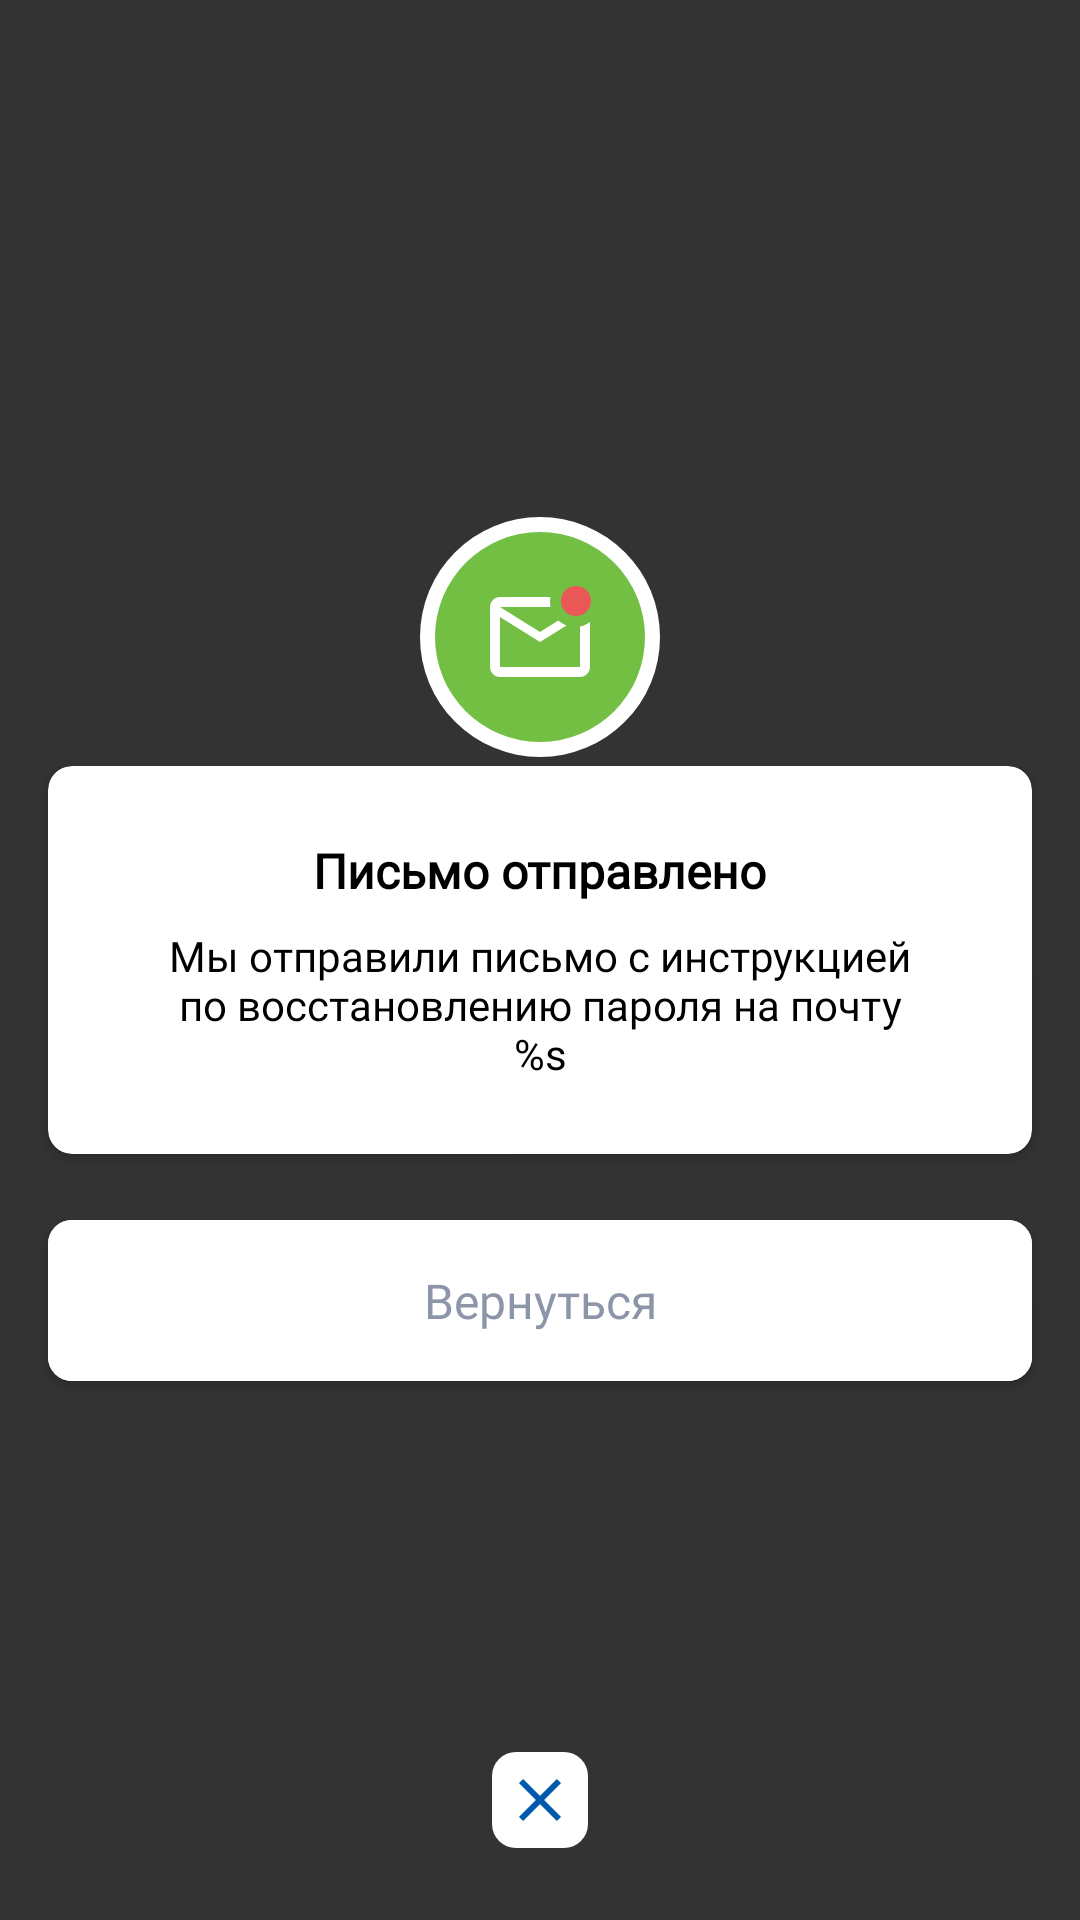

Write the Android layout XML for this screen, with the resource values it uses.
<!-- AndroidManifest.xml: application theme AppTheme -->
<!-- res/layout/fragment_send_email.xml -->
<?xml version="1.0" encoding="utf-8"?>
<layout xmlns:android="http://schemas.android.com/apk/res/android"
    xmlns:app="http://schemas.android.com/apk/res-auto"
    xmlns:tools="http://schemas.android.com/tools"
    tools:ignore="MissingConstraints">
    <data>
        <import type="android.view.View"/>
        <variable
            name="viewModel"
            type="ru.android.romashkaapp.payment.success.SuccessPaymentViewModel" />
    </data>

    <androidx.constraintlayout.widget.ConstraintLayout
        android:layout_width="match_parent"
        android:layout_height="match_parent"
        android:background="@color/black_80"
        tools:context=".ru.android.romashkaapp.payment.success.SuccessPaymentFragment">

        <androidx.cardview.widget.CardView
            android:id="@+id/cv"
            android:layout_width="0dp"
            android:layout_height="wrap_content"
            android:layout_marginStart="16dp"
            android:layout_marginEnd="16dp"
            app:layout_constraintTop_toTopOf="parent"
            app:layout_constraintStart_toStartOf="parent"
            app:layout_constraintEnd_toEndOf="parent"
            app:layout_constraintBottom_toBottomOf="parent"
            app:cardCornerRadius="8dp"
            app:cardBackgroundColor="@android:color/white">

            <androidx.constraintlayout.widget.ConstraintLayout
                android:layout_width="match_parent"
                android:layout_height="wrap_content">

                <TextView
                    android:layout_width="wrap_content"
                    android:layout_height="wrap_content"
                    android:id="@+id/tv_letter_is_send"
                    android:textSize="16sp"
                    android:textColor="@android:color/black"
                    android:text="@string/letter_is_send"
                    android:fontFamily="@font/pfbeauaanspro_reg"
                    android:textStyle="bold"
                    android:layout_marginTop="24dp"
                    android:layout_marginStart="32dp"
                    android:layout_marginEnd="32dp"
                    app:layout_constraintTop_toTopOf="parent"
                    app:layout_constraintStart_toStartOf="parent"
                    app:layout_constraintEnd_toEndOf="parent"/>

                <TextView
                    android:layout_width="0dp"
                    android:layout_height="wrap_content"
                    android:id="@+id/tv_we_send_letter"
                    android:textSize="14sp"
                    android:textColor="@android:color/black"
                    android:textAlignment="center"
                    android:text="@string/we_send_letter"
                    android:fontFamily="@font/pfbeauaanspro_reg"
                    android:layout_marginTop="8dp"
                    android:layout_marginStart="32dp"
                    android:layout_marginEnd="32dp"
                    android:layout_marginBottom="24dp"
                    app:layout_constraintBottom_toBottomOf="parent"
                    app:layout_constraintTop_toBottomOf="@+id/tv_letter_is_send"
                    app:layout_constraintStart_toStartOf="parent"
                    app:layout_constraintEnd_toEndOf="parent"/>

            </androidx.constraintlayout.widget.ConstraintLayout>

        </androidx.cardview.widget.CardView>

        <ImageView
            android:id="@+id/iv_success"
            android:layout_width="wrap_content"
            android:layout_height="wrap_content"
            android:background="@drawable/ic_send_letter"
            android:elevation="2dp"
            android:layout_marginTop="40dp"
            app:layout_constraintTop_toTopOf="parent"
            app:layout_constraintEnd_toEndOf="parent"
            app:layout_constraintStart_toStartOf="parent"
            app:layout_constraintBottom_toBottomOf="@+id/cv"/>

        <com.google.android.material.button.MaterialButton
            android:layout_width="0dp"
            android:layout_height="wrap_content"
            android:id="@+id/mb_return_back"
            android:text="@string/return_back"
            android:textAllCaps="false"
            android:textColor="@color/grey"
            android:fontFamily="@font/pfbeauaanspro_reg"
            android:letterSpacing="0"
            android:textSize="16sp"
            android:gravity="center"
            android:paddingTop="16dp"
            android:paddingBottom="16dp"
            app:cornerRadius="8dp"
            android:backgroundTint="@android:color/white"
            android:layout_marginEnd="16dp"
            android:layout_marginStart="16dp"
            android:layout_marginTop="16dp"
            app:layout_constraintStart_toStartOf="parent"
            app:layout_constraintEnd_toEndOf="parent"
            app:layout_constraintTop_toBottomOf="@+id/cv"
            android:onClick="@{(view)->viewModel.onClick(view)}"/>

        <ImageButton
            android:layout_width="32dp"
            android:layout_height="32dp"
            android:id="@+id/mb_cart"
            android:background="@drawable/ic_close_in_rect"
            android:layout_marginBottom="24dp"
            app:layout_constraintEnd_toEndOf="parent"
            app:layout_constraintStart_toStartOf="parent"
            app:layout_constraintBottom_toBottomOf="parent"
            android:onClick="@{(view)->viewModel.onClick(view)}"/>

    </androidx.constraintlayout.widget.ConstraintLayout>
</layout>
<!-- resources referenced by this layout -->
<resources>
  <color name="black_80">#CC000000</color>
  <color name="grey">#8D95A9</color>
  <!-- drawable ic_close_in_rect (drawable) -->
  <vector xmlns:android="http://schemas.android.com/apk/res/android"
      android:width="32dp"
      android:height="32dp"
      android:viewportWidth="32"
      android:viewportHeight="32">
    <path
        android:pathData="M8,0L24,0A8,8 0,0 1,32 8L32,24A8,8 0,0 1,24 32L8,32A8,8 0,0 1,0 24L0,8A8,8 0,0 1,8 0z"
        android:fillColor="#ffffff"/>
    <path
        android:pathData="M23,10.41L21.59,9L16,14.59L10.41,9L9,10.41L14.59,16L9,21.59L10.41,23L16,17.41L21.59,23L23,21.59L17.41,16L23,10.41Z"
        android:fillColor="#015BAA"/>
  </vector>
  <!-- drawable ic_send_letter (drawable) -->
  <vector xmlns:android="http://schemas.android.com/apk/res/android"
      android:width="80dp"
      android:height="80dp"
      android:viewportWidth="80"
      android:viewportHeight="80">
    <path
        android:pathData="M40,40m-40,0a40,40 0,1 1,80 0a40,40 0,1 1,-80 0"
        android:fillColor="#ffffff"/>
    <path
        android:pathData="M40,40m-35,0a35,35 0,1 1,70 0a35,35 0,1 1,-70 0"
        android:fillColor="#72BF44"/>
    <path
        android:pathData="M56.6666,34.9667V50C56.6666,51.8334 55.1666,53.3334 53.3333,53.3334H26.6666C24.8333,53.3334 23.3333,51.8334 23.3333,50L23.3499,30C23.3499,28.1667 24.8333,26.6667 26.6666,26.6667H43.4999C43.3999,27.2 43.3333,27.7667 43.3333,28.3334C43.3333,28.9 43.3999,29.4667 43.4999,30H26.6666L39.9999,38.3334L46.1166,34.5167C46.8999,35.2334 47.8166,35.7834 48.8333,36.15L39.9999,41.6667L26.6666,33.3334V50H53.3333V36.5C54.5666,36.25 55.6999,35.7 56.6666,34.9667Z"
        android:fillColor="#ffffff"/>
    <path
        android:pathData="M52,28m-5,0a5,5 0,1 1,10 0a5,5 0,1 1,-10 0"
        android:fillColor="#EB5757"/>
  </vector>
  <string name="letter_is_send">Письмо отправлено</string>
  <string name="return_back">Вернуться</string>
  <string name="we_send_letter">Мы отправили письмо с инструкцией по восстановлению пароля на почту\n%s</string>
  <style name="AppTheme" parent="Theme.MaterialComponents.Light.NoActionBar">
          
          <item name="colorPrimary">@color/button_next_color</item>
          <item name="colorPrimaryDark">@color/colorPrimaryDark</item>
          <item name="colorAccent">@color/colorAccent</item>
          <item name="android:statusBarColor">#F2F2F2</item>
          <item name="android:windowTranslucentStatus">true</item>
  
      </style>
  <color name="button_next_color">#828282</color>
  <color name="colorPrimaryDark">#015BAA</color>
  <color name="colorAccent">#03DAC5</color>
</resources>
